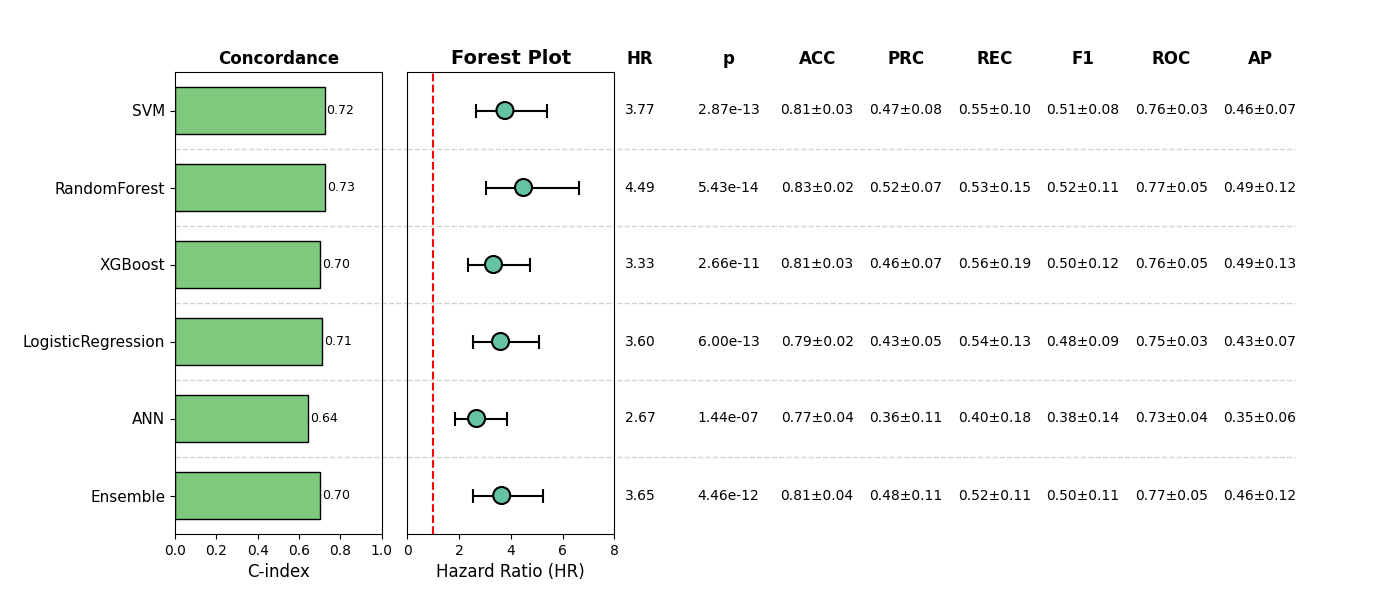

The file beside this chart, header and first rows:
, Model, HR, CI_lower, CI_upper, p, cindex, accuracy_mean, accuracy_std, precision_mean, precision_std, recall_mean, recall_std, f1_mean, f1_std, roc_auc_mean, roc_auc_std, pr_auc_mean, pr_auc_std, Sig
0, SVM, 3.773, 2.641, 5.388, 2.873253822640648e-13, 0.7235, 0.807, 0.02982, 0.4698, 0.07938, 0.553, 0.0997, 0.5059, 0.07992, 0.7615, 0.03228, 0.4607, 0.07204, True
1, RandomForest, 4.491, 3.036, 6.643, 5.430789973803006e-14, 0.7259, 0.8304, 0.02481, 0.5171, 0.06767, 0.5305, 0.1542, 0.5188, 0.1111, 0.772, 0.05105, 0.4889, 0.1167, True
2, XGBoost, 3.329, 2.337, 4.742, 2.6603834769094914e-11, 0.7022, 0.807, 0.02982, 0.4593, 0.07326, 0.5624, 0.1897, 0.4971, 0.1227, 0.7623, 0.05208, 0.4879, 0.1323, True
3, LogisticRegression, 3.601, 2.541, 5.104, 6.003758035553281e-13, 0.7126, 0.7934, 0.01535, 0.4312, 0.05439, 0.5416, 0.1298, 0.4783, 0.08526, 0.7478, 0.03311, 0.4298, 0.07492, True
4, ANN, 2.674, 1.854, 3.858, 1.4379832560312718e-07, 0.6446, 0.7739, 0.0352, 0.3635, 0.1142, 0.4, 0.1845, 0.3769, 0.1407, 0.7314, 0.04033, 0.3503, 0.06202, True
5, Ensemble, 3.647, 2.528, 5.26, 4.461156763465972e-12, 0.7011, 0.8129, 0.0382, 0.481, 0.1099, 0.5201, 0.1093, 0.4991, 0.1075, 0.7728, 0.05052, 0.461, 0.1153, True
